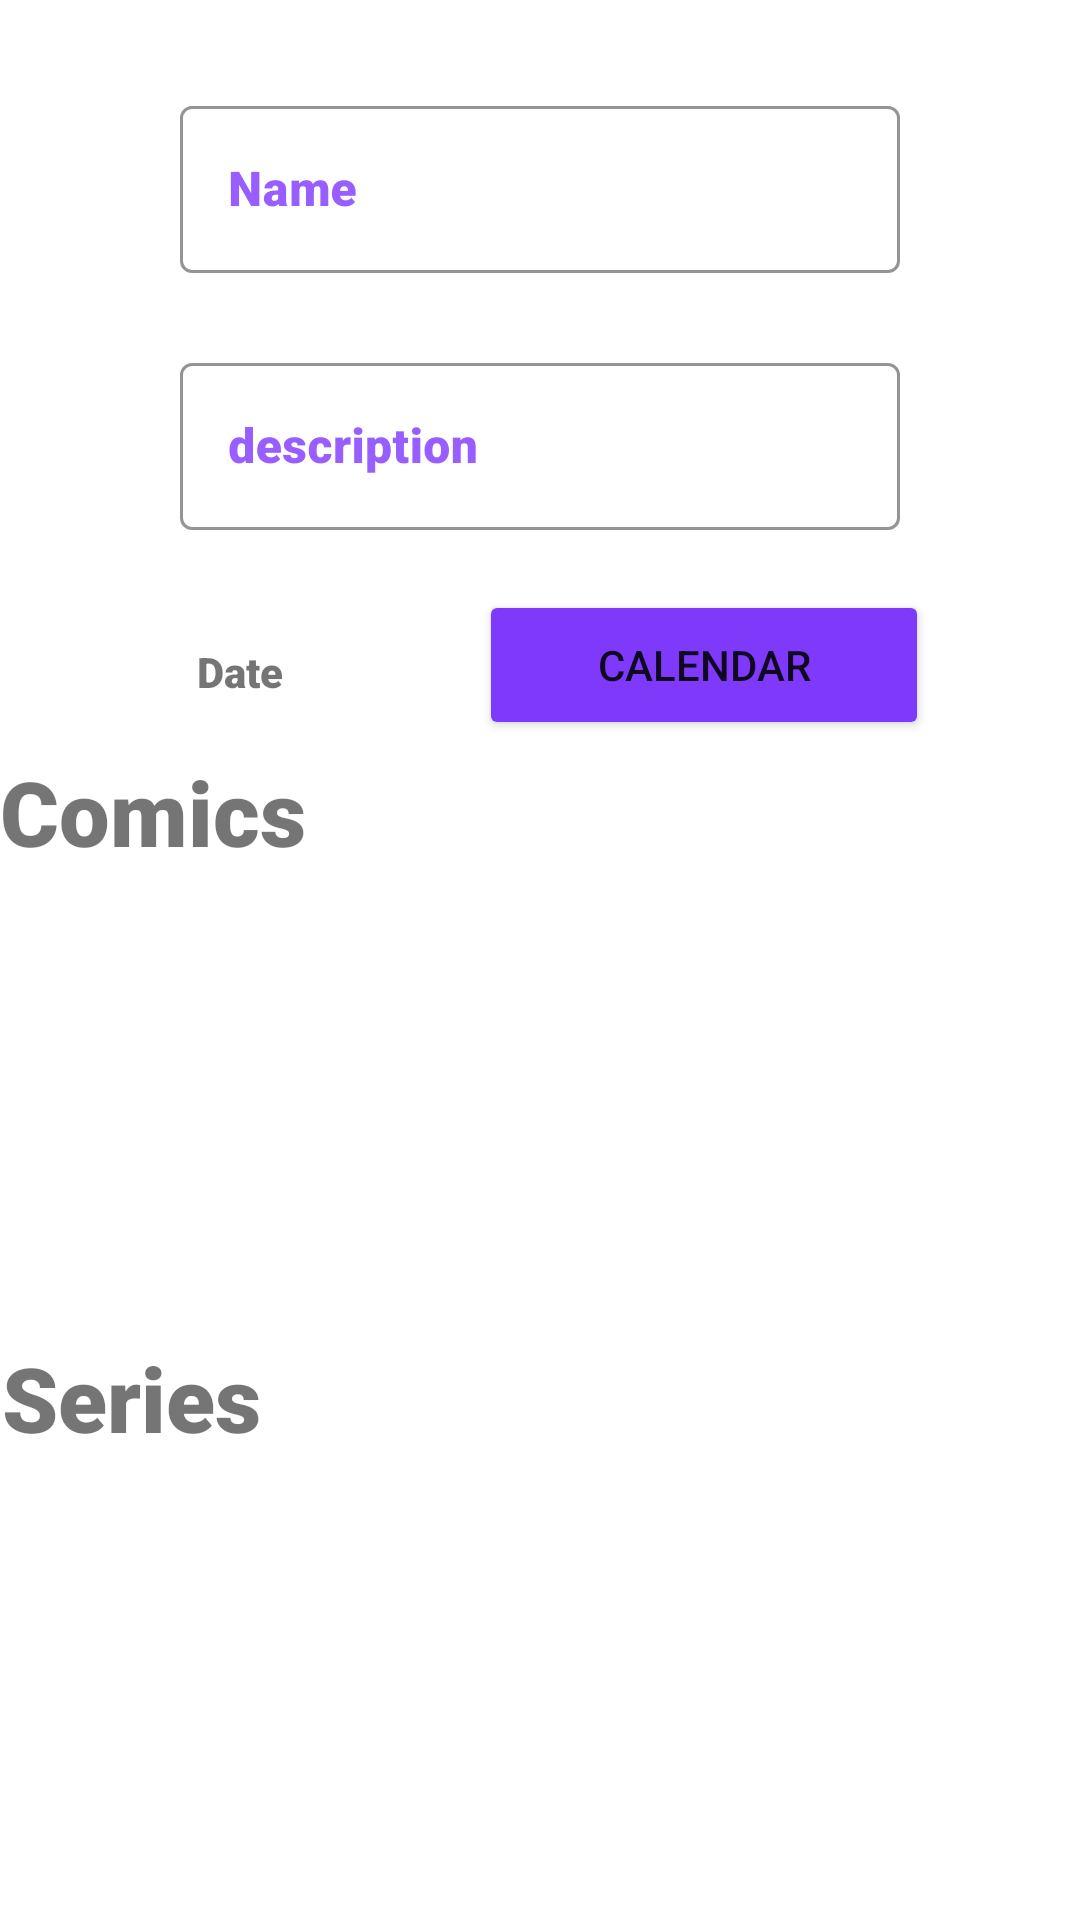

Android layout source for this screen:
<!-- AndroidManifest.xml: application theme Theme.ViewModelRoomJoseph -->
<!-- res/layout/view_data.xml -->
<?xml version="1.0" encoding="utf-8"?>
<androidx.constraintlayout.widget.ConstraintLayout xmlns:android="http://schemas.android.com/apk/res/android"
    xmlns:app="http://schemas.android.com/apk/res-auto"
    xmlns:tools="http://schemas.android.com/tools"
    android:layout_width="match_parent"
    android:layout_height="match_parent"
    tools:context=".ui.main.DataScreen"
    >
    <com.google.android.material.textfield.TextInputLayout
        android:id="@+id/tfName"
        android:layout_width="match_parent"
        android:layout_height="wrap_content"
        android:hint="@string/name"
        android:text="@string/name"
        android:textColorHint="@color/purple_200"
        android:layout_marginStart="60dp"
        android:layout_marginEnd="60dp"
        android:layout_marginTop="30dp"
        app:boxStrokeColor="@color/purple_200"
        app:startIconTint="@color/purple_200"
        app:layout_constraintTop_toTopOf="parent"
        app:layout_constraintEnd_toEndOf="parent"
        app:layout_constraintHorizontal_bias="0.5"
        app:layout_constraintStart_toStartOf="parent"
        app:layout_constraintBottom_toBottomOf="parent"
        app:layout_constraintVertical_bias="0"
        style="@style/Widget.MaterialComponents.TextInputLayout.OutlinedBox"

        >


        <com.google.android.material.textfield.TextInputEditText
            android:id="@+id/etName"
            android:layout_width="match_parent"
            android:layout_height="wrap_content"
            android:fontFamily="sans-serif-black"
            android:textStyle="bold"

            />

    </com.google.android.material.textfield.TextInputLayout>

    <com.google.android.material.textfield.TextInputLayout

        android:id="@+id/tfDescription"
        style="@style/Widget.MaterialComponents.TextInputLayout.OutlinedBox"
        android:layout_width="match_parent"
        android:layout_height="wrap_content"
        android:layout_marginStart="60dp"
        android:layout_marginEnd="60dp"
        android:hint="@string/description"
        android:text="@string/description"
        android:textColorHint="@color/purple_200"
        app:boxStrokeColor="@color/purple_200"
        app:layout_constraintBottom_toBottomOf="parent"
        app:layout_constraintEnd_toEndOf="parent"
        app:layout_constraintHorizontal_bias="0.5"
        app:layout_constraintStart_toStartOf="parent"
        app:layout_constraintTop_toTopOf="parent"
        app:layout_constraintVertical_bias="0.2"

        app:startIconTint="@color/purple_200">


        <com.google.android.material.textfield.TextInputEditText
            android:id="@+id/etDescription"
            android:layout_width="match_parent"
            android:layout_height="wrap_content"
            android:fontFamily="sans-serif-black"
            android:textStyle="bold"

            />

    </com.google.android.material.textfield.TextInputLayout>

    <Button
        android:id="@+id/dateButton"
        android:layout_width="150dp"
        android:layout_height="50dp"
        android:text="@string/calendar"
        android:backgroundTint="@color/purple_700"
        android:layout_marginTop="20dp"
        app:icon="@drawable/ic_baseline_calendar_today_24"
        app:layout_constraintBottom_toBottomOf="parent"
        app:layout_constraintEnd_toEndOf="parent"
        app:layout_constraintHorizontal_bias="0.76"
        app:layout_constraintStart_toStartOf="parent"
        app:layout_constraintTop_toBottomOf="@+id/tfDescription"
        app:layout_constraintVertical_bias="0" />

    <TextView
        android:id="@+id/tvDate"
        android:layout_width="wrap_content"
        android:layout_height="wrap_content"
        android:fontFamily="sans-serif-black"
        android:text="@string/date"
        android:textStyle="bold"
        app:layout_constraintBottom_toBottomOf="parent"
        app:layout_constraintEnd_toStartOf="@+id/dateButton"
        app:layout_constraintHorizontal_bias="0.502"
        app:layout_constraintStart_toStartOf="parent"
        app:layout_constraintTop_toBottomOf="@+id/tfDescription"
        app:layout_constraintVertical_bias="0.085" />

    <TextView
        android:id="@+id/comicsLabel"
        android:layout_width="wrap_content"
        android:layout_height="wrap_content"
        android:fontFamily="sans-serif-black"
        android:text="@string/comics"
        android:textSize="30sp"
        app:layout_constraintBottom_toTopOf="@+id/scrollView2"
        app:layout_constraintEnd_toEndOf="parent"
        app:layout_constraintHorizontal_bias="0.0"
        app:layout_constraintStart_toStartOf="parent"
        app:layout_constraintTop_toTopOf="parent"
        app:layout_constraintVertical_bias="0.95" />

    <ScrollView
        android:id="@+id/scrollView2"
        android:layout_width="match_parent"
        android:layout_height="80dp"
        app:layout_constraintBottom_toBottomOf="parent"
        app:layout_constraintEnd_toEndOf="parent"
        app:layout_constraintHorizontal_bias="1.0"
        app:layout_constraintStart_toStartOf="parent"
        app:layout_constraintTop_toTopOf="parent"
        app:layout_constraintVertical_bias="0.542">

        <androidx.recyclerview.widget.RecyclerView
            android:id="@+id/rvComics"
            android:layout_width="match_parent"
            android:layout_height="wrap_content"
            app:layoutManager="androidx.recyclerview.widget.LinearLayoutManager" />
    </ScrollView>

    <TextView
        android:id="@+id/seriesLabel"
        android:layout_width="wrap_content"
        android:layout_height="wrap_content"
        android:fontFamily="sans-serif-black"
        android:text="@string/series"
        android:textSize="30sp"
        app:layout_constraintBottom_toTopOf="@+id/scrollView"
        app:layout_constraintEnd_toEndOf="parent"
        app:layout_constraintHorizontal_bias="0.003"
        app:layout_constraintStart_toStartOf="parent"
        app:layout_constraintTop_toBottomOf="@+id/scrollView2"
        app:layout_constraintVertical_bias="1.0" />

    <ScrollView
        android:id="@+id/scrollView"
        android:layout_width="match_parent"
        android:layout_height="100dp"
        android:layout_marginBottom="10dp"
        app:layout_constraintBottom_toBottomOf="parent"
        app:layout_constraintEnd_toEndOf="parent"
        app:layout_constraintHorizontal_bias="0.0"
        app:layout_constraintStart_toStartOf="parent"
        app:layout_constraintTop_toBottomOf="@+id/scrollView2"
        app:layout_constraintVertical_bias="0.7">

        <androidx.recyclerview.widget.RecyclerView
            android:id="@+id/rvSeries"
            app:layoutManager="androidx.recyclerview.widget.LinearLayoutManager"
            android:layout_width="match_parent"
            android:layout_height="wrap_content" />
    </ScrollView>



</androidx.constraintlayout.widget.ConstraintLayout>
<!-- resources referenced by this layout -->
<resources>
  <color name="purple_200">#985EFF</color>
  <color name="purple_700">#7F39FB</color>
  <string name="calendar">Calendar</string>
  <string name="comics">Comics</string>
  <string name="date">Date</string>
  <string name="description">description</string>
  <string name="name">Name</string>
  <string name="series">Series</string>
  <style name="Theme.ViewModelRoomJoseph" parent="Theme.MaterialComponents.DayNight.DarkActionBar">
          
          <item name="colorPrimary">@color/purple_200</item>
          <item name="colorPrimaryVariant">@color/purple_700</item>
          <item name="colorOnPrimary">@color/white</item>
          
          <item name="colorSecondary">@color/purple_700</item>
          <item name="colorSecondaryVariant">@color/purple_200</item>
          <item name="colorOnSecondary">@color/black</item>
          
          <item name="android:statusBarColor" tools:targetApi="l">?attr/colorPrimaryVariant</item>
          
      </style>
  <color name="white">#F2E7FE</color>
  <color name="black">#FF000000</color>
</resources>
